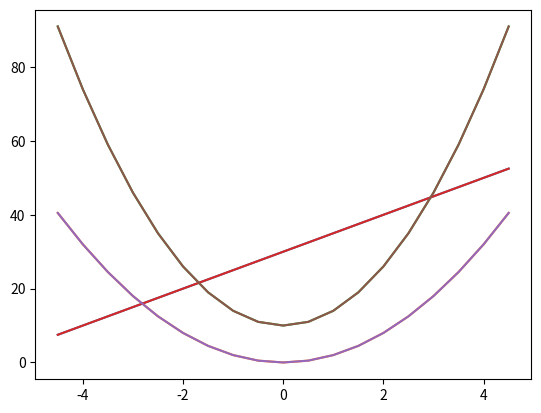

Write the Python code that produced this figure.
from matplotlib import pyplot
import numpy

x = numpy.arange(-4.5, 5, 0.5)
y1 = 5*x + 30
y2 = 2 * x**2
y3 = 4 * x**2 + 10

pyplot.plot(x, y1)
#pyplot.show()

pyplot.plot(x, y2)
#pyplot.show()

pyplot.plot(x, y3)
pyplot.show()

pyplot.plot(x, y1, x, y2, x, y3)
pyplot.show()









